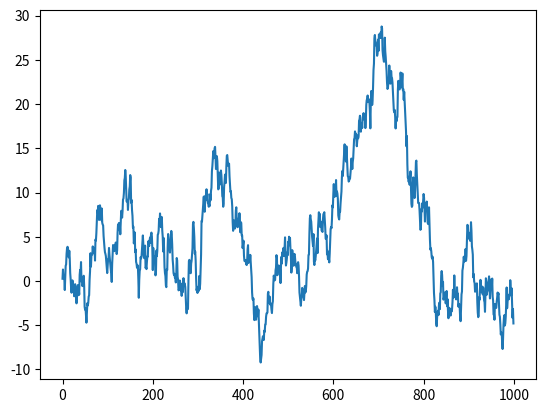
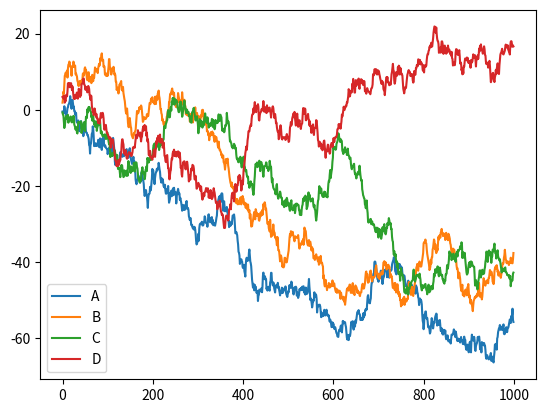

Recreate these plots in Python, in order.
import matplotlib.pyplot as plt
import numpy as np
import pandas as pd 

plt.close('all')
ts = pd.Series(np.random.randn(1000))
ts=ts.cumsum()
ts.plot()
df = pd.DataFrame(np.random.randn(1000, 4), \
        index=ts.index,columns=['A', 'B', 'C', 'D'])
df = df.cumsum()
plt.figure()
df.plot()
plt.legend(loc='best')
plt.show()